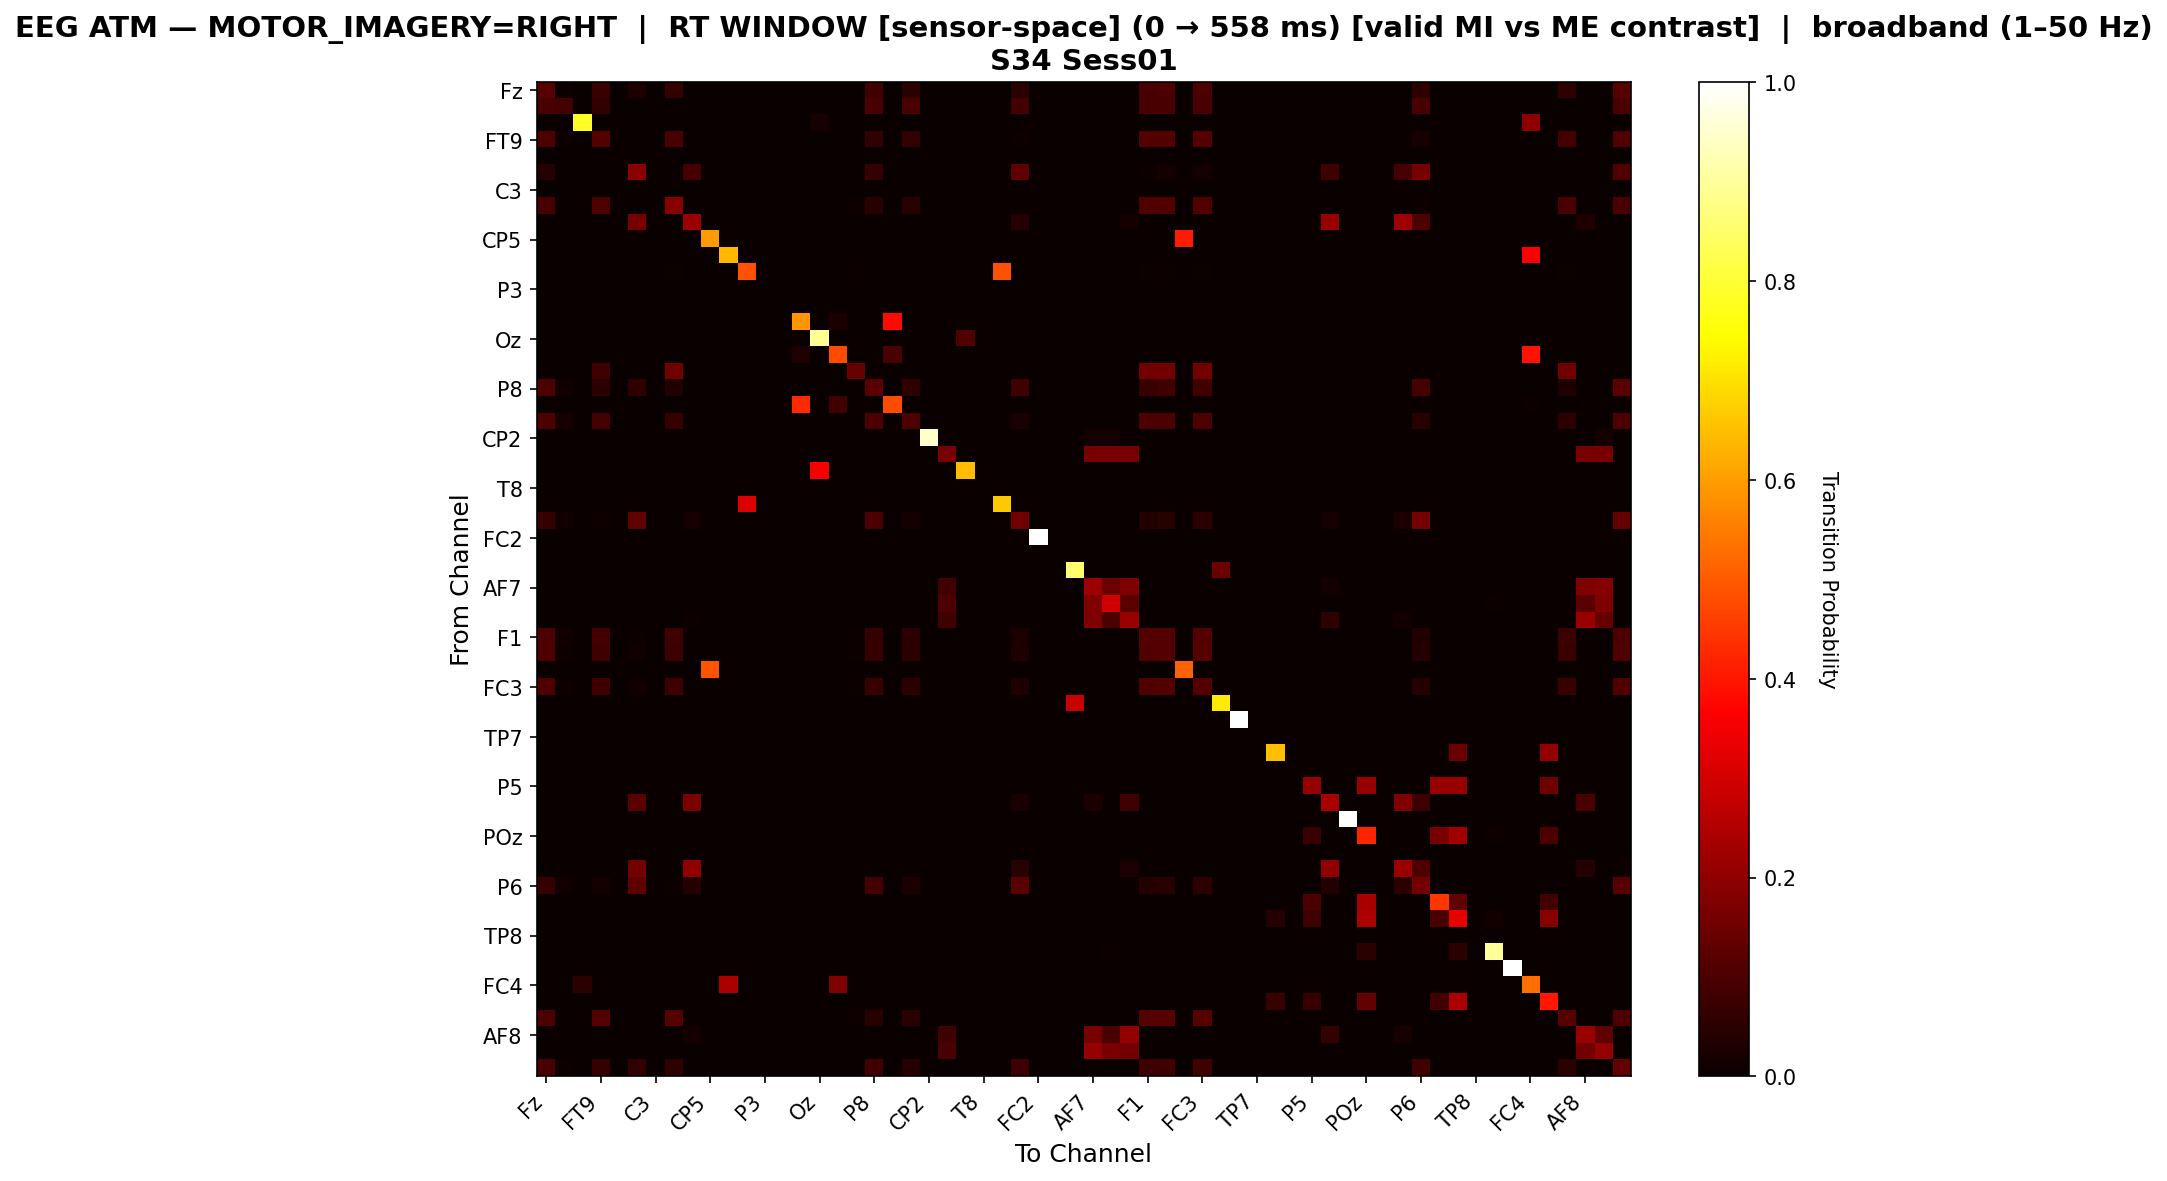

The file beside this chart, header and first rows:
, Fz, F3, F7, FT9, FC5, FC1, C3, T7, TP9, CP5, CP1, Pz, P3, P7, O1, Oz, O2, P4, P8, TP10, CP6, CP2, Cz
Fz, 0.1152, 0.01126, 0.0, 0.07417, 0.0, 0.02848, 0.0, 0.06358, 0.0, 0.0, 0.0, 0.0, 0.0, 0.0, 0.0, 0.0, 0.0, 0.0, 0.08477, 0.0, 0.04967, 0.0, 0.0
F3, 0.09497, 0.08939, 0.0, 0.06145, 0.0, 0.0, 0.0, 0.0, 0.0, 0.0, 0.0, 0.0, 0.0, 0.0, 0.0, 0.0, 0.0, 0.0, 0.09497, 0.0, 0.09497, 0.0, 0.0
F7, 0.0, 0.0, 0.7812, 0.0, 0.0, 0.0, 0.0, 0.0, 0.0, 0.0, 0.0, 0.0, 0.0, 0.0, 0.0, 0.02083, 0.0, 0.0, 0.0, 0.0, 0.0, 0.0, 0.0
FT9, 0.1012, 0.01155, 0.0, 0.1101, 0.0, 0.0, 0.0, 0.09591, 0.0, 0.0, 0.0, 0.0, 0.0, 0.0, 0.0, 0.0, 0.0, 0.002664, 0.05861, 0.0, 0.0595, 0.0, 0.0
FC5, 0.0, 0.0, 0.0, 0.0, 0.0, 0.0, 0.0, 0.0, 0.0, 0.0, 0.0, 0.0, 0.0, 0.0, 0.0, 0.0, 0.0, 0.0, 0.0, 0.0, 0.0, 0.0, 0.0
FC1, 0.0402, 0.0, 0.0, 0.0, 0.0, 0.1922, 0.0, 0.0, 0.08627, 0.0, 0.0, 0.0, 0.0, 0.0, 0.0, 0.0, 0.0, 0.0, 0.06961, 0.0, 0.0, 0.0, 0.0
C3, 0.0, 0.0, 0.0, 0.0, 0.0, 0.0, 0.0, 0.0, 0.0, 0.0, 0.0, 0.0, 0.0, 0.0, 0.0, 0.0, 0.0, 0.0, 0.0, 0.0, 0.0, 0.0, 0.0
T7, 0.08999, 0.0, 0.0, 0.101, 0.0, 0.0, 0.0, 0.1901, 0.0, 0.0, 0.0, 0.0, 0.0, 0.0, 0.0, 0.0, 0.0, 0.008264, 0.04591, 0.0, 0.04683, 0.0, 0.0
TP9, 0.0, 0.0, 0.0, 0.0, 0.0, 0.161, 0.0, 0.0, 0.2172, 0.0, 0.0, 0.0, 0.0, 0.0, 0.0, 0.0, 0.0, 0.0, 0.0, 0.0, 0.0, 0.0, 0.0
CP5, 0.0, 0.0, 0.0, 0.0, 0.0, 0.0, 0.0, 0.0, 0.0, 0.5947, 0.0, 0.0, 0.0, 0.0, 0.0, 0.0, 0.0, 0.0, 0.0, 0.0, 0.0, 0.0, 0.0
CP1, 0.0, 0.0, 0.0, 0.0, 0.0, 0.0, 0.0, 0.0, 0.0, 0.0, 0.6398, 0.0, 0.0, 0.0, 0.0, 0.0, 0.0, 0.0, 0.0, 0.0, 0.0, 0.0, 0.0
Pz, 0.0, 0.0, 0.0, 0.0, 0.0, 0.0, 0.0, 0.005155, 0.0, 0.0, 0.0, 0.4845, 0.0, 0.0, 0.0, 0.0, 0.0, 0.005155, 0.0, 0.0, 0.0, 0.0, 0.0
P3, 0.0, 0.0, 0.0, 0.0, 0.0, 0.0, 0.0, 0.0, 0.0, 0.0, 0.0, 0.0, 0.0, 0.0, 0.0, 0.0, 0.0, 0.0, 0.0, 0.0, 0.0, 0.0, 0.0
P7, 0.0, 0.0, 0.0, 0.0, 0.0, 0.0, 0.0, 0.0, 0.0, 0.0, 0.0, 0.0, 0.0, 0.0, 0.0, 0.0, 0.0, 0.0, 0.0, 0.0, 0.0, 0.0, 0.0
O1, 0.0, 0.0, 0.0, 0.0, 0.0, 0.0, 0.0, 0.0, 0.0, 0.0, 0.0, 0.0, 0.0, 0.0, 0.5897, 0.0, 0.0293, 0.0, 0.0, 0.381, 0.0, 0.0, 0.0
Oz, 0.0, 0.0, 0.0, 0.0, 0.0, 0.0, 0.0, 0.0, 0.0, 0.0, 0.0, 0.0, 0.0, 0.0, 0.0, 0.8932, 0.0, 0.0, 0.0, 0.0, 0.0, 0.0, 0.0
O2, 0.0, 0.0, 0.0, 0.0, 0.0, 0.0, 0.0, 0.0, 0.0, 0.0, 0.0, 0.0, 0.0, 0.0, 0.03226, 0.0, 0.4785, 0.0, 0.0, 0.09677, 0.0, 0.0, 0.0
P4, 0.0, 0.0, 0.0, 0.07812, 0.0, 0.0, 0.0, 0.1562, 0.0, 0.0, 0.0, 0.0, 0.0, 0.0, 0.0, 0.0, 0.0, 0.1406, 0.0, 0.0, 0.0, 0.0, 0.0
P8, 0.09906, 0.01336, 0.0, 0.05031, 0.0, 0.05739, 0.0, 0.03774, 0.0, 0.0, 0.0, 0.0, 0.0, 0.0, 0.0, 0.0, 0.0, 0.0, 0.1226, 0.0, 0.05739, 0.0, 0.0
TP10, 0.0, 0.0, 0.0, 0.0, 0.0, 0.0, 0.0, 0.0, 0.0, 0.0, 0.0, 0.0, 0.0, 0.0, 0.4286, 0.0, 0.08403, 0.0, 0.0, 0.479, 0.0, 0.0, 0.0
CP6, 0.1, 0.02267, 0.0, 0.08667, 0.0, 0.0, 0.0, 0.06533, 0.0, 0.0, 0.0, 0.0, 0.0, 0.0, 0.0, 0.0, 0.0, 0.0, 0.1, 0.0, 0.09867, 0.0, 0.0
CP2, 0.0, 0.0, 0.0, 0.0, 0.0, 0.0, 0.0, 0.0, 0.0, 0.0, 0.0, 0.0, 0.0, 0.0, 0.0, 0.0, 0.0, 0.0, 0.0, 0.0, 0.0, 0.9423, 0.0
Cz, 0.0, 0.0, 0.0, 0.0, 0.0, 0.0, 0.0, 0.0, 0.0, 0.0, 0.0, 0.0, 0.0, 0.0, 0.0, 0.0, 0.0, 0.0, 0.0, 0.0, 0.0, 0.0, 0.1667
C4, 0.0, 0.0, 0.0, 0.0, 0.0, 0.0, 0.0, 0.0, 0.0, 0.0, 0.0, 0.0, 0.0, 0.0, 0.0, 0.3538, 0.0, 0.0, 0.0, 0.0, 0.0, 0.0, 0.0
T8, 0.0, 0.0, 0.0, 0.0, 0.0, 0.0, 0.0, 0.0, 0.0, 0.0, 0.0, 0.0, 0.0, 0.0, 0.0, 0.0, 0.0, 0.0, 0.0, 0.0, 0.0, 0.0, 0.0
FT10, 0.0, 0.0, 0.0, 0.0, 0.0, 0.0, 0.0, 0.003311, 0.0, 0.0, 0.0, 0.3146, 0.0, 0.0, 0.0, 0.0, 0.0, 0.003311, 0.0, 0.0, 0.0, 0.0, 0.0
FC6, 0.07023, 0.01385, 0.0, 0.008902, 0.0, 0.1316, 0.0, 0.0, 0.02275, 0.0, 0.0, 0.0, 0.0, 0.0, 0.0, 0.0, 0.0, 0.0, 0.0999, 0.0, 0.0178, 0.0, 0.0
FC2, 0.0, 0.0, 0.0, 0.0, 0.0, 0.0, 0.0, 0.0, 0.0, 0.0, 0.0, 0.0, 0.0, 0.0, 0.0, 0.0, 0.0, 0.0, 0.0, 0.0, 0.0, 0.0, 0.0
F4, 0.0, 0.0, 0.0, 0.0, 0.0, 0.0, 0.0, 0.0, 0.0, 0.0, 0.0, 0.0, 0.0, 0.0, 0.0, 0.0, 0.0, 0.0, 0.0, 0.0, 0.0, 0.0, 0.0
F8, 0.0, 0.0, 0.0, 0.0, 0.0, 0.0, 0.0, 0.0, 0.0, 0.0, 0.0, 0.0, 0.0, 0.0, 0.0, 0.0, 0.0, 0.0, 0.0, 0.0, 0.0, 0.0, 0.0
AF7, 0.0, 0.0, 0.0, 0.0, 0.0, 0.0, 0.0, 0.0, 0.0, 0.0, 0.0, 0.0, 0.0, 0.0, 0.0, 0.0, 0.0, 0.0, 0.0, 0.0, 0.0, 0.0, 0.08266
AF3, 0.0, 0.0, 0.0, 0.0, 0.0, 0.0, 0.0, 0.0, 0.0, 0.0, 0.0, 0.0, 0.0, 0.0, 0.0, 0.0, 0.0, 0.0, 0.0, 0.0, 0.0, 0.0, 0.101
AFz, 0.0, 0.0, 0.0, 0.0, 0.0, 0.0, 0.0, 0.0, 0.007928, 0.0, 0.0, 0.0, 0.0, 0.0, 0.0, 0.0, 0.0, 0.0, 0.0, 0.0, 0.0, 0.0, 0.08154
F1, 0.1011, 0.01193, 0.0, 0.08772, 0.0, 0.007719, 0.0, 0.08, 0.0, 0.0, 0.0, 0.0, 0.0, 0.0, 0.0, 0.0, 0.0, 0.006316, 0.06737, 0.0, 0.05263, 0.0, 0.0
F5, 0.102, 0.01149, 0.0, 0.08446, 0.0, 0.01216, 0.0, 0.07703, 0.0, 0.0, 0.0, 0.0, 0.0, 0.0, 0.0, 0.0, 0.0, 0.006081, 0.06959, 0.0, 0.05068, 0.0, 0.0
FT7, 0.0, 0.0, 0.0, 0.0, 0.0, 0.0, 0.0, 0.0, 0.0, 0.4884, 0.0, 0.0, 0.0, 0.0, 0.0, 0.0, 0.0, 0.0, 0.0, 0.0, 0.0, 0.0, 0.0
FC3, 0.1025, 0.01139, 0.0, 0.08372, 0.0, 0.0134, 0.0, 0.07636, 0.0, 0.0, 0.0, 0.0, 0.0, 0.0, 0.0, 0.0, 0.0, 0.006028, 0.07033, 0.0, 0.05023, 0.0, 0.0
C1, 0.0, 0.0, 0.0, 0.0, 0.0, 0.0, 0.0, 0.0, 0.0, 0.0, 0.0, 0.0, 0.0, 0.0, 0.0, 0.0, 0.0, 0.0, 0.0, 0.0, 0.0, 0.0, 0.0
C5, 0.0, 0.0, 0.0, 0.0, 0.0, 0.0, 0.0, 0.0, 0.0, 0.0, 0.0, 0.0, 0.0, 0.0, 0.0, 0.0, 0.0, 0.0, 0.0, 0.0, 0.0, 0.0, 0.0
TP7, 0.0, 0.0, 0.0, 0.0, 0.0, 0.0, 0.0, 0.0, 0.0, 0.0, 0.0, 0.0, 0.0, 0.0, 0.0, 0.0, 0.0, 0.0, 0.0, 0.0, 0.0, 0.0, 0.0
CP3, 0.0, 0.0, 0.0, 0.0, 0.0, 0.0, 0.0, 0.0, 0.0, 0.0, 0.0, 0.0, 0.0, 0.0, 0.0, 0.0, 0.0, 0.0, 0.0, 0.0, 0.0, 0.0, 0.0
P1, 0.0, 0.0, 0.0, 0.0, 0.0, 0.0, 0.0, 0.0, 0.0, 0.0, 0.0, 0.0, 0.0, 0.0, 0.0, 0.0, 0.0, 0.0, 0.0, 0.0, 0.0, 0.0, 0.0
P5, 0.0, 0.0, 0.0, 0.0, 0.0, 0.0, 0.0, 0.0, 0.0, 0.0, 0.0, 0.0, 0.0, 0.0, 0.0, 0.0, 0.0, 0.0, 0.0, 0.0, 0.0, 0.0, 0.0
PO7, 0.0, 0.0, 0.0, 0.0, 0.0, 0.1229, 0.0, 0.0, 0.1684, 0.0, 0.0, 0.0, 0.0, 0.0, 0.0, 0.0, 0.0, 0.0, 0.0, 0.0, 0.0, 0.0, 0.0
PO3, 0.0, 0.0, 0.0, 0.0, 0.0, 0.0, 0.0, 0.0, 0.0, 0.0, 0.0, 0.0, 0.0, 0.0, 0.0, 0.0, 0.0, 0.0, 0.0, 0.0, 0.0, 0.0, 0.0
POz, 0.0, 0.0, 0.0, 0.0, 0.0, 0.0, 0.0, 0.0, 0.0, 0.0, 0.0, 0.0, 0.0, 0.0, 0.0, 0.0, 0.0, 0.0, 0.0, 0.0, 0.0, 0.0, 0.0
PO4, 0.0, 0.0, 0.0, 0.0, 0.0, 0.0, 0.0, 0.0, 0.0, 0.0, 0.0, 0.0, 0.0, 0.0, 0.0, 0.0, 0.0, 0.0, 0.0, 0.0, 0.0, 0.0, 0.0
PO8, 0.0, 0.0, 0.0, 0.0, 0.0, 0.1578, 0.0, 0.0, 0.2007, 0.0, 0.0, 0.0, 0.0, 0.0, 0.0, 0.0, 0.0, 0.0, 0.0, 0.0, 0.0, 0.0, 0.0
P6, 0.06479, 0.01296, 0.0, 0.01753, 0.0, 0.1265, 0.0, 0.005335, 0.04268, 0.0, 0.0, 0.0, 0.0, 0.0, 0.0, 0.0, 0.0, 0.0, 0.08765, 0.0, 0.02439, 0.0, 0.0
CPz, 0.0, 0.0, 0.0, 0.0, 0.0, 0.0, 0.0, 0.0, 0.0, 0.0, 0.0, 0.0, 0.0, 0.0, 0.0, 0.0, 0.0, 0.0, 0.0, 0.0, 0.0, 0.0, 0.0
CP4, 0.0, 0.0, 0.0, 0.0, 0.0, 0.0, 0.0, 0.0, 0.0, 0.0, 0.0, 0.0, 0.0, 0.0, 0.0, 0.0, 0.0, 0.0, 0.0, 0.0, 0.0, 0.0, 0.0
TP8, 0.0, 0.0, 0.0, 0.0, 0.0, 0.0, 0.0, 0.0, 0.0, 0.0, 0.0, 0.0, 0.0, 0.0, 0.0, 0.0, 0.0, 0.0, 0.0, 0.0, 0.0, 0.0, 0.0
C6, 0.0, 0.0, 0.0, 0.0, 0.0, 0.0, 0.0, 0.0, 0.0, 0.0, 0.0, 0.0, 0.0, 0.0, 0.0, 0.0, 0.0, 0.0, 0.0, 0.0, 0.0, 0.0, 0.0
C2, 0.0, 0.0, 0.0, 0.0, 0.0, 0.0, 0.0, 0.0, 0.0, 0.0, 0.0, 0.0, 0.0, 0.0, 0.0, 0.0, 0.0, 0.0, 0.0, 0.0, 0.0, 0.0, 0.0
FC4, 0.0, 0.0, 0.05013, 0.0, 0.0, 0.0, 0.0, 0.0, 0.0, 0.0, 0.2406, 0.0, 0.0, 0.0, 0.0, 0.0, 0.1779, 0.0, 0.0, 0.0, 0.0, 0.0, 0.0
FT8, 0.0, 0.0, 0.0, 0.0, 0.0, 0.0, 0.0, 0.0, 0.0, 0.0, 0.0, 0.0, 0.0, 0.0, 0.0, 0.0, 0.0, 0.0, 0.0, 0.0, 0.0, 0.0, 0.0
F6, 0.09815, 0.0, 0.0, 0.1112, 0.0, 0.0, 0.0, 0.1167, 0.0, 0.0, 0.0, 0.0, 0.0, 0.0, 0.0, 0.0, 0.0, 0.009815, 0.0458, 0.0, 0.04689, 0.0, 0.0
AF8, 0.0, 0.0, 0.0, 0.0, 0.0, 0.0, 0.0, 0.0, 0.01739, 0.0, 0.0, 0.0, 0.0, 0.0, 0.0, 0.0, 0.0, 0.0, 0.0, 0.0, 0.0, 0.0, 0.07826
AF4, 0.0, 0.0, 0.0, 0.0, 0.0, 0.0, 0.0, 0.0, 0.0, 0.0, 0.0, 0.0, 0.0, 0.0, 0.0, 0.0, 0.0, 0.0, 0.0, 0.0, 0.0, 0.0, 0.09474
F2, 0.09404, 0.009135, 0.0, 0.06341, 0.0, 0.05965, 0.0, 0.05481, 0.0005373, 0.0, 0.0, 0.0, 0.0, 0.0, 0.0, 0.0, 0.0, 0.0, 0.08436, 0.0, 0.0403, 0.0, 0.0
